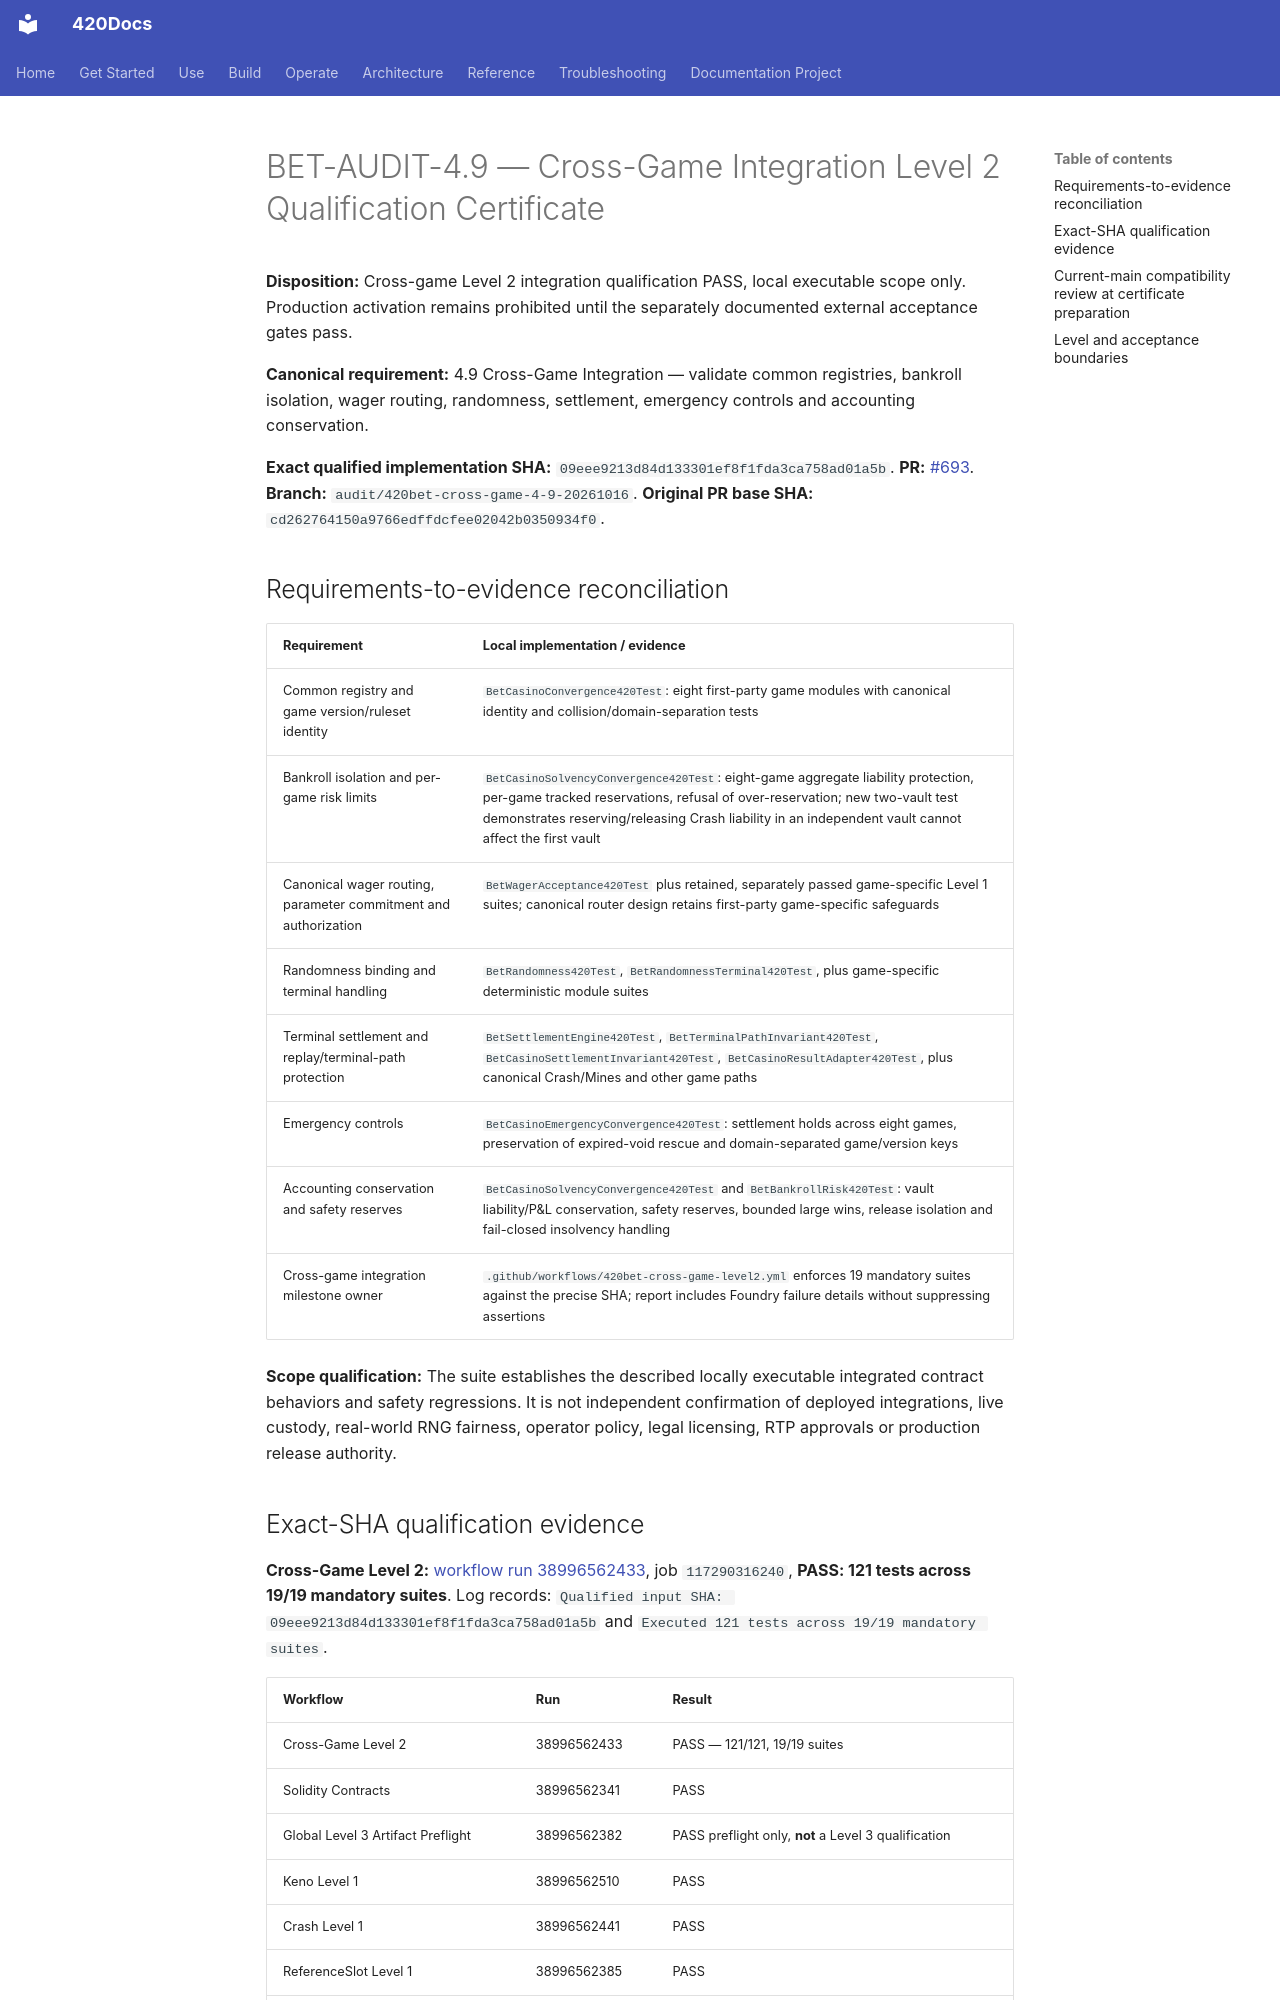

repository: abvhiael/420-integrated-v0.1 · page: bet/BET-AUDIT-4.9-LEVEL2-QUALIFICATION/index.html · generator: mkdocs

# BET-AUDIT-4.9 — Cross-Game Integration Level 2 Qualification Certificate

**Disposition:** Cross-game Level 2 integration qualification PASS, local executable scope only. Production activation remains prohibited until the separately documented external acceptance gates pass.

**Canonical requirement:** 4.9 Cross-Game Integration — validate common registries, bankroll isolation, wager routing, randomness, settlement, emergency controls and accounting conservation.

**Exact qualified implementation SHA:** `09eee9213d84d133301ef8f1fda3ca758ad01a5b`.
**PR:** [#693](https://github.com/abvhiael/420-integrated-v0.1/pull/693).
**Branch:** `audit/420bet-cross-game-4-9-20261016`.
**Original PR base SHA:** `cd262764150a9766edffdcfee02042b0350934f0`.

## Requirements-to-evidence reconciliation

| Requirement | Local implementation / evidence |
| --- | --- |
| Common registry and game version/ruleset identity | `BetCasinoConvergence420Test`: eight first-party game modules with canonical identity and collision/domain-separation tests |
| Bankroll isolation and per-game risk limits | `BetCasinoSolvencyConvergence420Test`: eight-game aggregate liability protection, per-game tracked reservations, refusal of over-reservation; new two-vault test demonstrates reserving/releasing Crash liability in an independent vault cannot affect the first vault |
| Canonical wager routing, parameter commitment and authorization | `BetWagerAcceptance420Test` plus retained, separately passed game-specific Level 1 suites; canonical router design retains first-party game-specific safeguards |
| Randomness binding and terminal handling | `BetRandomness420Test`, `BetRandomnessTerminal420Test`, plus game-specific deterministic module suites |
| Terminal settlement and replay/terminal-path protection | `BetSettlementEngine420Test`, `BetTerminalPathInvariant420Test`, `BetCasinoSettlementInvariant420Test`, `BetCasinoResultAdapter420Test`, plus canonical Crash/Mines and other game paths |
| Emergency controls | `BetCasinoEmergencyConvergence420Test`: settlement holds across eight games, preservation of expired-void rescue and domain-separated game/version keys |
| Accounting conservation and safety reserves | `BetCasinoSolvencyConvergence420Test` and `BetBankrollRisk420Test`: vault liability/P&L conservation, safety reserves, bounded large wins, release isolation and fail-closed insolvency handling |
| Cross-game integration milestone owner | `.github/workflows/420bet-cross-game-level2.yml` enforces 19 mandatory suites against the precise SHA; report includes Foundry failure details without suppressing assertions |

**Scope qualification:** The suite establishes the described locally executable integrated contract behaviors and safety regressions. It is not independent confirmation of deployed integrations, live custody, real-world RNG fairness, operator policy, legal licensing, RTP approvals or production release authority.
